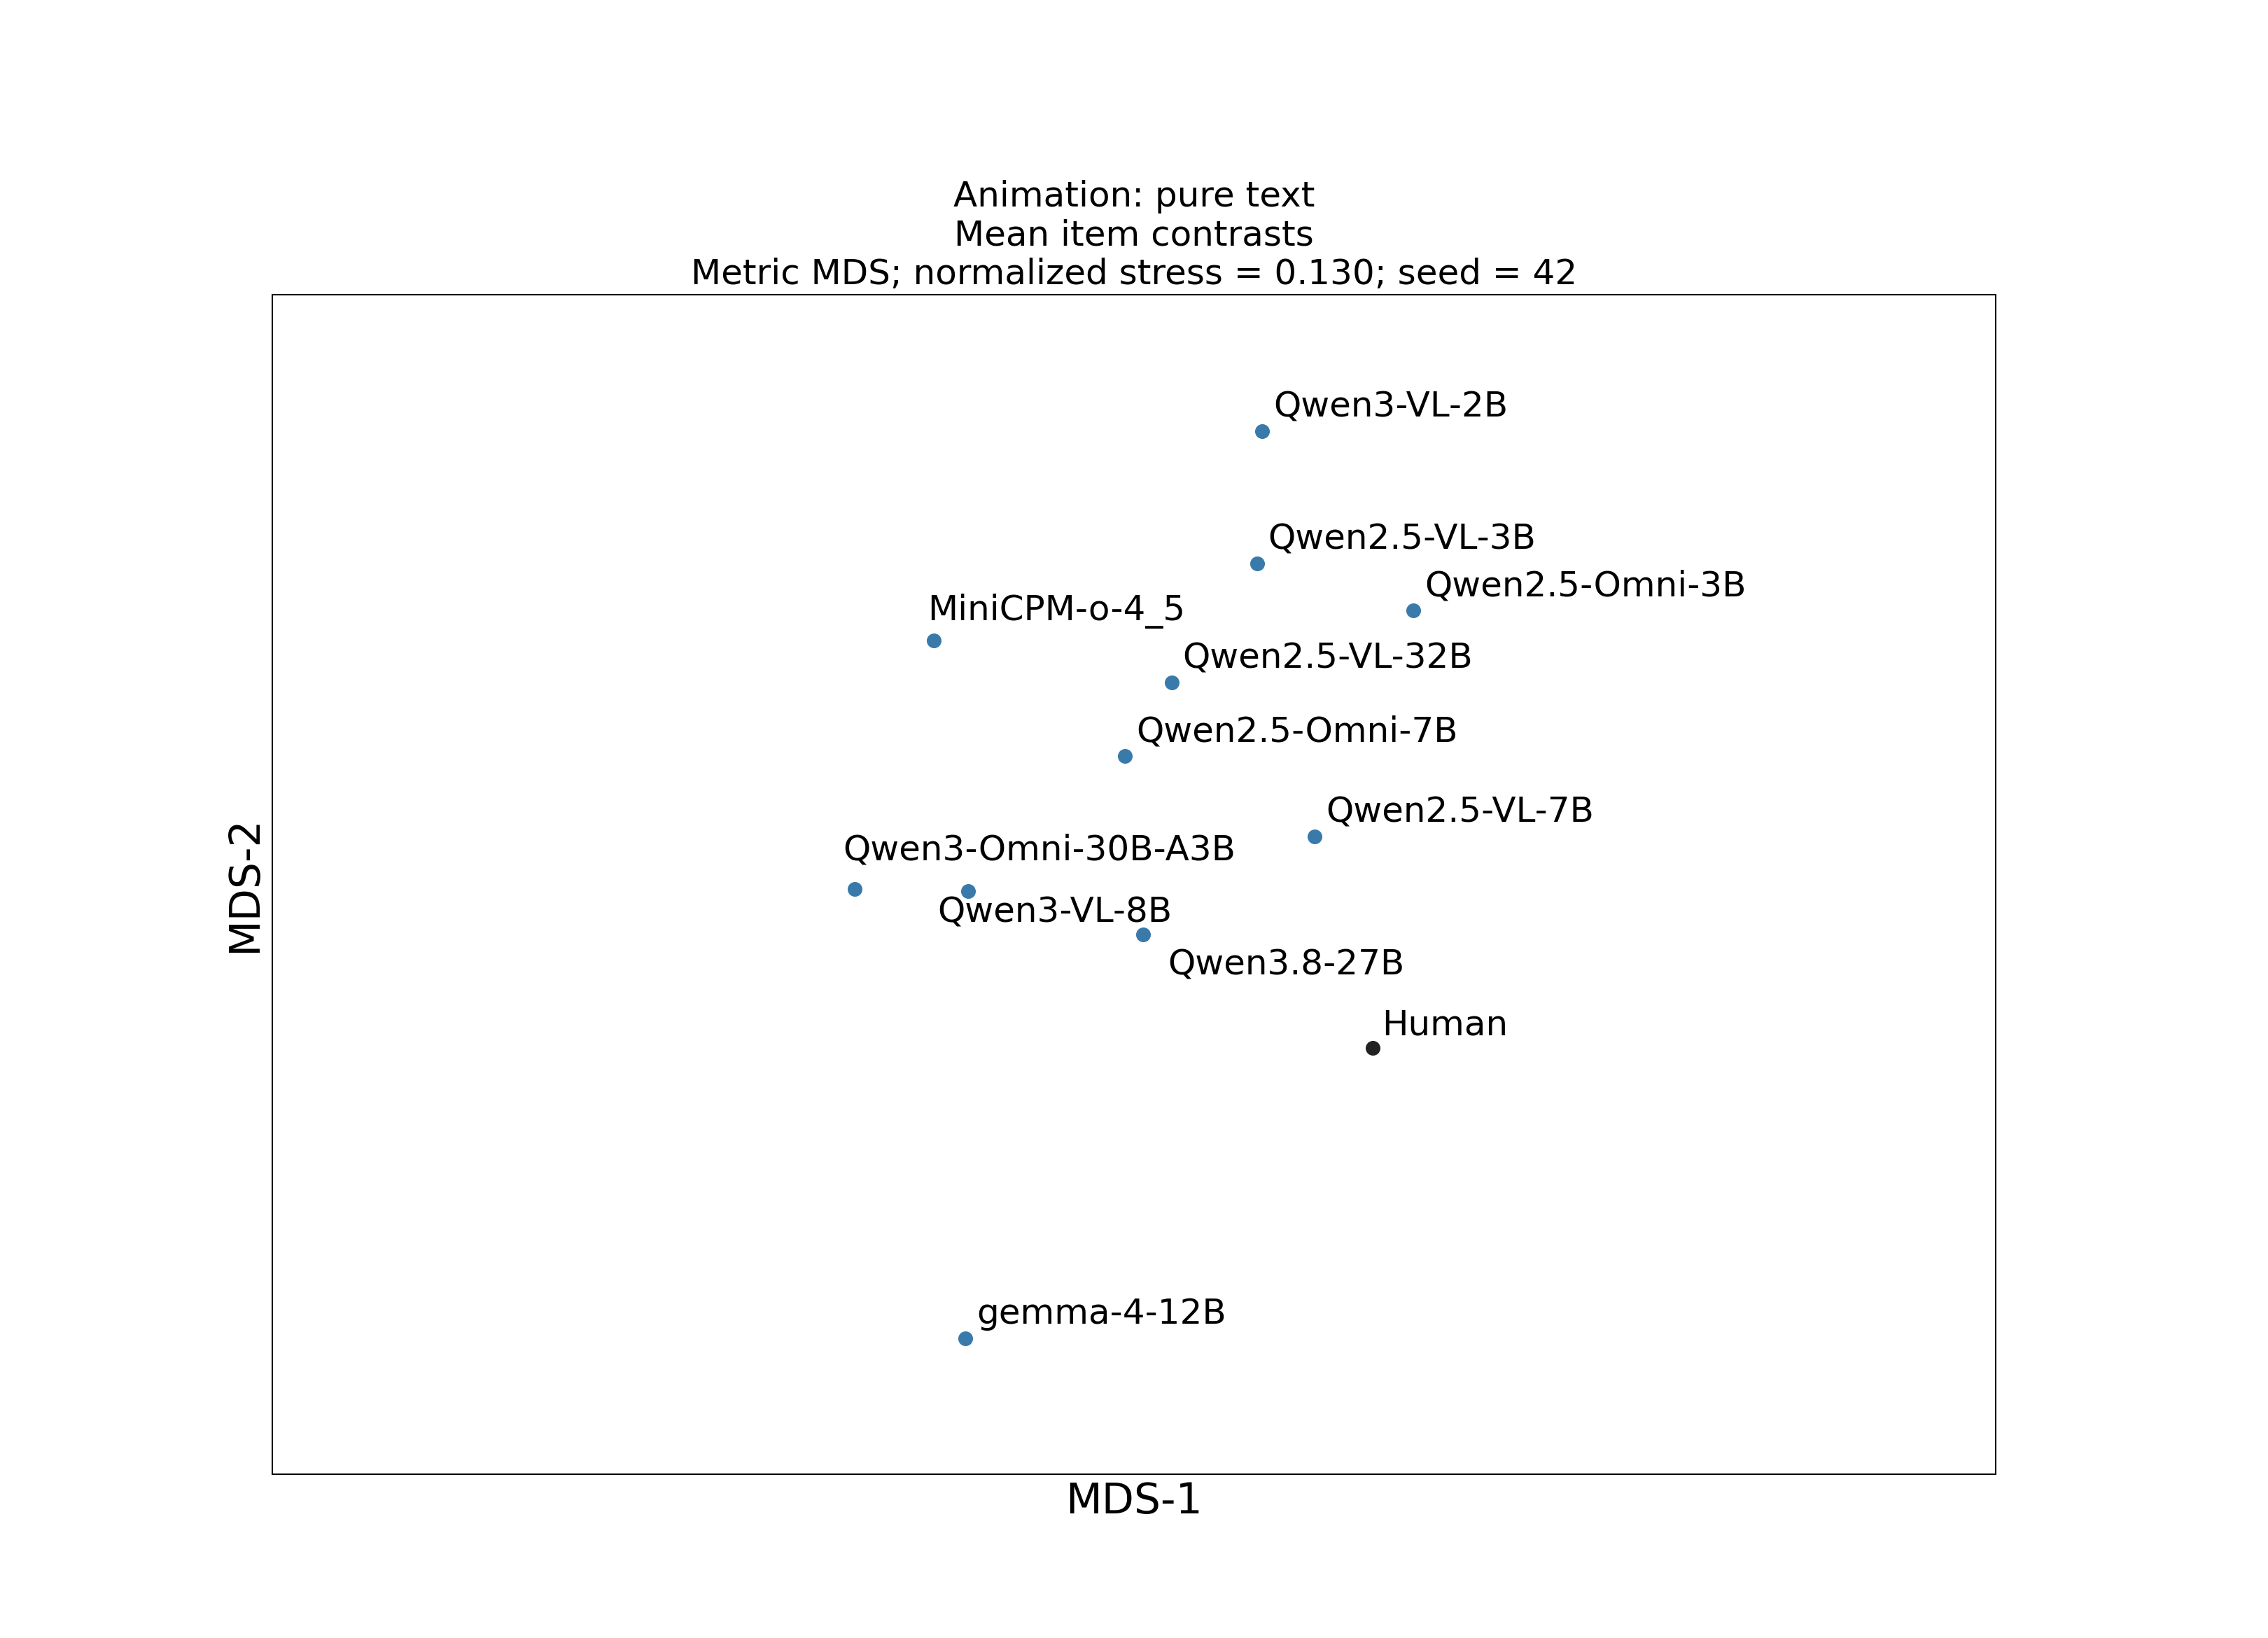

The table this chart was drawn from, first rows:
model, dimension_1, dimension_2, normalized_stress, seed
Human, 25.04, -27.48, 0.13, 42
Qwen/Qwen2.5-VL-3B-Instruct, 12.12, 26.63, 0.13, 42
Qwen/Qwen2.5-VL-7B-Instruct, 18.58, -3.891, 0.13, 42
Qwen/Qwen2.5-VL-32B-Instruct, 2.588, 13.31, 0.13, 42
Qwen/Qwen3-VL-2B-Instruct, 12.71, 41.41, 0.13, 42
Qwen/Qwen3-VL-8B-Instruct, -20.16, -9.973, 0.13, 42
Qwen/Qwen3.8-27B, -0.6148, -14.85, 0.13, 42
Qwen/Qwen2.5-Omni-3B, 29.59, 21.39, 0.13, 42
Qwen/Qwen2.5-Omni-7B, -2.623, 5.138, 0.13, 42
Qwen/Qwen3-Omni-30B-A3B-Instruct, -32.81, -9.741, 0.13, 42
openbmb/MiniCPM-o-4_5, -23.96, 17.98, 0.13, 42
google/gemma-4-12B-it, -20.45, -59.91, 0.13, 42
